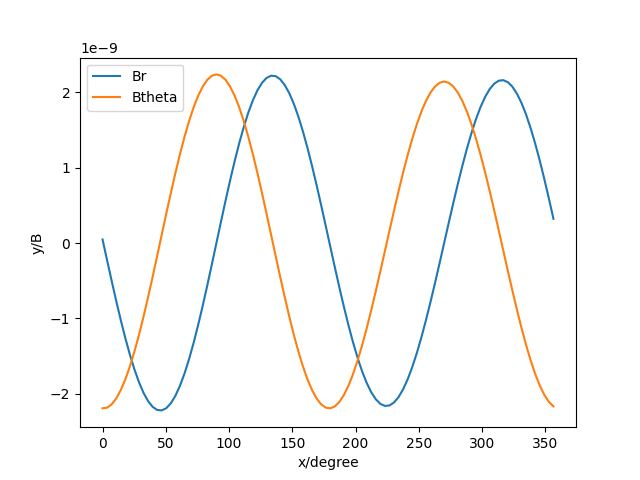

Source data for this figure (header and first rows):
Br, Btheta
4.730526501317845e-11, -2.193347827745226e-09
-2.285615450927831e-10, -2.1842923128346643e-09
-5.016516847090171e-10, -2.1405727557940985e-09
-7.676001311124922e-10, -2.0627213388830777e-09
-1.0221268541847165e-09, -1.9518229643945438e-09
-1.2611076853350821e-09, -1.809502986558887e-09
-1.4806435422750602e-09, -1.6379056600875729e-09
-1.6771267507405243e-09, -1.4396635152484342e-09
-1.847303231185991e-09, -1.2178580485398343e-09
-1.988329372708962e-09, -9.75972293548577e-10
-2.097822497012644e-09, -7.178360031693157e-10
-2.1739039205153734e-09, -4.4756432873422027e-10
-2.2152337505531927e-09, -1.6949101927925475e-10
-2.221036699044345e-09, 1.1190271767934654e-10
-2.1911183607749536e-09, 3.9206245729018856e-10
-2.1258715796740654e-09, 6.664365929742521e-10
-2.0262727112399704e-09, 9.305528147703138e-10
-1.893867778620348e-09, 1.1800936611268702e-09
-1.730748709676193e-09, 1.410969784686078e-09
-1.5395200282466046e-09, 1.6193896091041943e-09
-1.323256552107971e-09, 1.8019241162049752e-09
-1.08545281796293e-09, 1.9555655891050234e-09
-8.299651079522306e-10, 2.077779245806715e-09
-5.609470897452641e-10, 2.166546826220095e-09
-2.827802002375436e-10, 2.220401341673758e-09
-1.055191478133497e-22, 2.2384523562940282e-09
2.827802002372268e-10, 2.220401341673778e-09
5.609470897445291e-10, 2.1665468262201877e-09
8.299651079519985e-10, 2.07777924580719e-09
1.0854528179638395e-09, 1.9555655891026034e-09
1.323256552106252e-09, 1.801924116202083e-09
1.5395200282439897e-09, 1.6193896091042042e-09
1.730748709675714e-09, 1.4109697846863032e-09
1.8938677786176627e-09, 1.1800936611272586e-09
2.026272711237583e-09, 9.305528147706999e-10
2.125871579674617e-09, 6.664365929769925e-10
2.1911183607765174e-09, 3.9206245729274264e-10
2.2210366990444126e-09, 1.1190271767957312e-10
2.2152337505533424e-09, -1.6949101927925995e-10
2.1739039205152663e-09, -4.4756432873375973e-10
2.0978224970129396e-09, -7.178360031693622e-10
1.988329372708735e-09, -9.759722935482195e-10
1.8473032311858887e-09, -1.2178580485396488e-09
1.677126750741651e-09, -1.4396635152508295e-09
1.4806435422735177e-09, -1.6379056600900058e-09
1.2611076853327027e-09, -1.8095029865591037e-09
1.0221268541846113e-09, -1.9518229643941335e-09
7.676001311100255e-10, -2.0627213388825785e-09
5.016516847066382e-10, -2.1405727557930116e-09
2.2856154509385118e-10, -2.1842923128314143e-09
-4.7305265012014485e-11, -2.193347827742791e-09
-3.215699845988735e-10, -2.167762791828309e-09
-5.899105218003122e-10, -2.1081101519270472e-09
-8.481298336589364e-10, -2.015497228633726e-09
-1.0922211714249123e-09, -1.8915422309706184e-09
-1.3184291782478942e-09, -1.738342964110584e-09
-1.5233059363124196e-09, -1.5584384447418612e-09
-1.7037611834342194e-09, -1.3547642362838483e-09
-1.8571060509817995e-09, -1.1306023923790156e-09
-1.9810898120095435e-09, -8.895269514072897e-10
... 40 more rows
